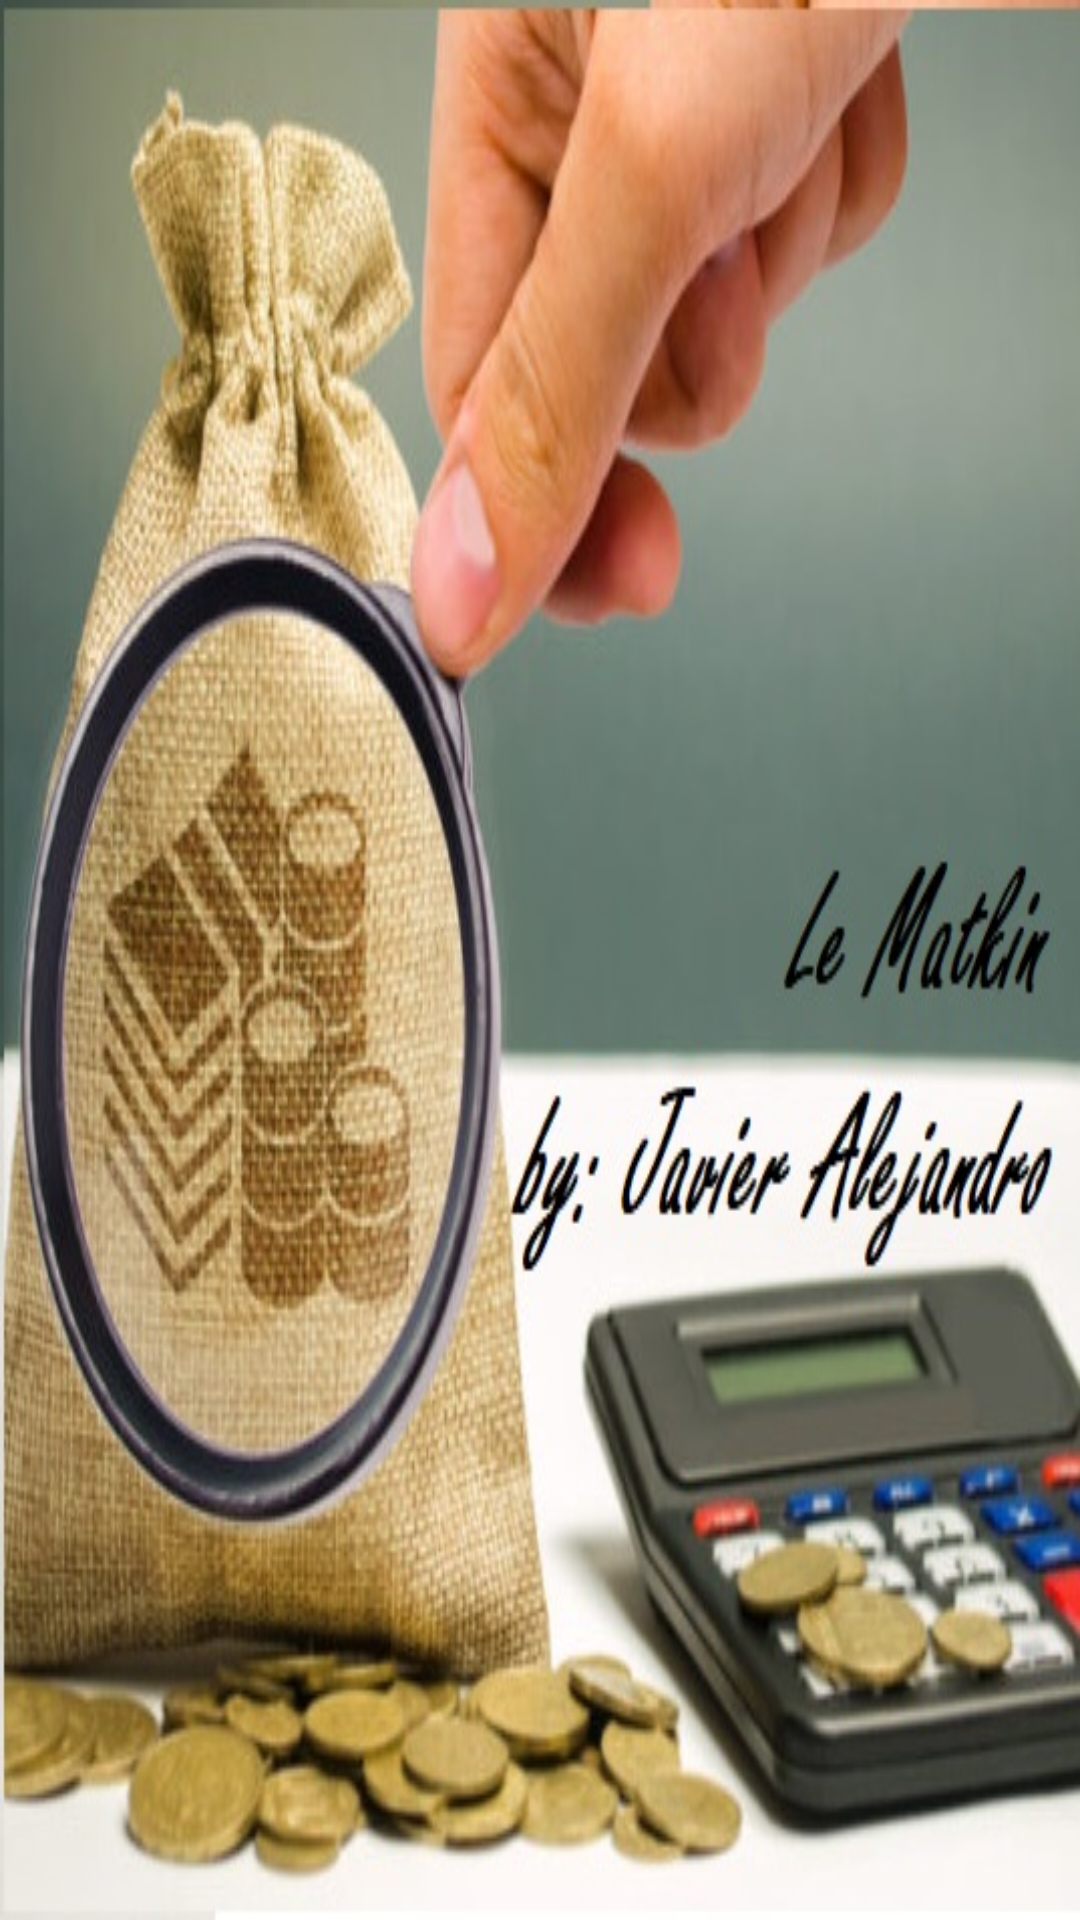

Reconstruct the res/layout file that produces this screen, plus the resources it refers to.
<!-- AndroidManifest.xml: application theme Theme.Test -->
<!-- res/layout/activity_start_app.xml -->
<?xml version="1.0" encoding="utf-8"?>
<LinearLayout android:layout_width="match_parent"
    android:layout_height="match_parent"
    android:orientation="horizontal"
    xmlns:android="http://schemas.android.com/apk/res/android" >


   <View
       android:layout_width="match_parent"
       android:layout_height="match_parent"
       android:background="@drawable/magnifying"/>

</LinearLayout>
<!-- resources referenced by this layout -->
<resources>
  <!-- drawable magnifying: jpg bitmap (drawable-v24, 90062 bytes) -->
  <style name="Theme.Test" parent="Theme.AppCompat.Light.NoActionBar">
          
          <item name="colorPrimary">@color/color2</item>
          <item name="colorPrimaryDark">@color/color2</item>
          <item name="colorAccent">@color/color2</item>
          
      </style>
  <color name="color2">#FF4D4D</color>
</resources>
